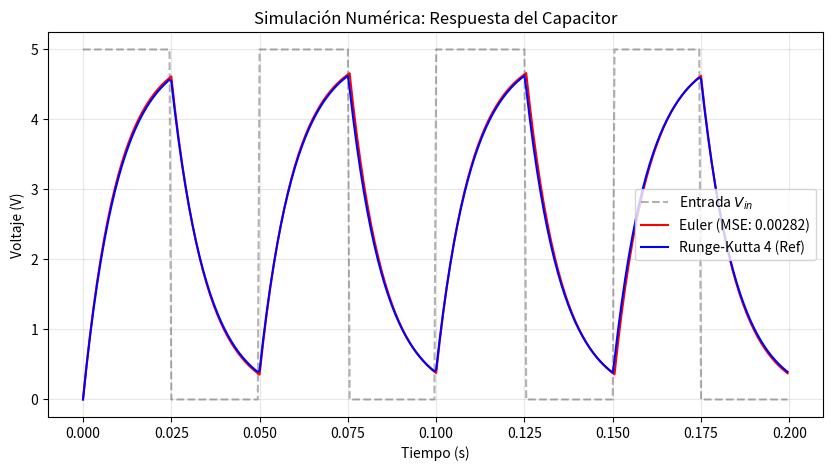

The script that saved this image:
# Proyecto-simulacion-capacitor
#Alexander Torres Andrade - 31/01/2026 - TA II

import numpy as np
import matplotlib.pyplot as plt
import os
import time

# 1. --- CONFIGURACIÓN Y CARPETA DE SALIDA ---
# Crear carpeta para resultados
folder_name = "Resultados_Capacitor"
if not os.path.exists(folder_name):
    # Crear la carpeta si no existe
    os.makedirs(folder_name)

# Inicia la medición del tiempo total del programa
inicio_total = time.perf_counter()

# 2. --- PARÁMETROS DEL CIRCUITO ---
# Definición de constantes físicas.
R = 1000.0       # Ohms
C = 10e-6        # 10 uF
tau = R * C      
V_peak = 5.0     # 5V
freq = 20        # 20 Hz
periodo = 1/freq # Periodo de la señal cuadrada

# 3. --- PARÁMETROS DE SIMULACIÓN ---
# Configuración del tiempo de simulación.
dt = 0.0005      # Paso de tiempo
t_final = 0.2    # Tiempo total de simulación
t = np.arange(0, t_final, dt) # Vector de tiempo

# El paso de tiempo (dt) emula el 'Maximum Timestep' de simuladores como LTSpice.
# Un valor de 0.0005s asegura capturar la dinámica del capacitor (tau = 0.01s)
# cumpliendo con el criterio de estabilidad numérica.

# Función de voltaje de entrada (onda cuadrada).
def get_vin(time): 
    """ Simula una fuente de onda cuadrada: V_peak durante la mitad del periodo, 0V el resto"""
    return V_peak if (time % periodo) < (periodo / 2) else 0.0

# Ecuación diferencial.
def dv_dt(v_cap, time):
    """Representa la EDO del sistema: dVc/dt = (Vin - Vc) / (R*C)"""
    return (get_vin(time) - v_cap) / (R * C)

# 4. --- EJECUCIÓN DE MÉTODOS ---
# Algoritmo de integración numérica usando Euler y RK4.
v_euler = np.zeros(len(t))
v_rk4 = np.zeros(len(t))
v_input = np.array([get_vin(ti) for ti in t])

inicio_euler = time.perf_counter()
for i in range(1, len(t)):
    # Método de Euler: aproximación lineal simple
    v_euler[i] = v_euler[i-1] + dt * dv_dt(v_euler[i-1], t[i-1])
fin_euler = time.perf_counter()

inicio_rk4 = time.perf_counter()
for i in range(1, len(t)):
    # Método de Runge-Kutta de cuarto orden: promedio ponderado de 4 pendientes, más preciso.
    tn, vn = t[i-1], v_rk4[i-1]
    k1 = dv_dt(vn, tn)
    k2 = dv_dt(vn + 0.5 * dt * k1, tn + 0.5 * dt)
    k3 = dv_dt(vn + 0.5 * dt * k2, tn + 0.5 * dt)
    k4 = dv_dt(vn + dt * k3, tn + dt)
    v_rk4[i] = vn + (dt / 6.0) * (k1 + 2*k2 + 2*k3 + k4)
fin_rk4 = time.perf_counter()

print(f"Tiempo de ejecución Euler: {fin_euler - inicio_euler:.6f} segundos")
print(f"Tiempo de ejecución RK4: {fin_rk4 - inicio_rk4:.6f} segundos")

# 5. --- CÁLCULO DE ERROR (MSE) ---
# Usamos RK4 como referencia de alta precisión para comparar a Euler, dada su alta convergencia.
error_abs = np.abs(v_rk4 - v_euler)
mse_euler = np.mean((v_rk4 - v_euler)**2)

fin_total = time.perf_counter()
print(f"Tiempo total de ejecución del programa: {fin_total - inicio_total:.6f} segundos")

# 6. --- GENERACIÓN DE RESULTADOS ---

# Generar tabla para el reporte.
print(f"{'Tiempo (s)':<12} | {'Vin (V)':<10} | {'V_Euler (V)':<12} | {'V_RK4 (V)':<10} | {'Error Abs':<12}")
print("-" * 65)
# A continuación, mostramos los primeros *50* pasos (*cantidad ajustable hasta 400*)
for i in range(0, 50): 
    print(f"{t[i]:<12.4f} | {v_input[i]:<10.2f} | {v_euler[i]:<12.4f} | {v_rk4[i]:<10.4f} | {error_abs[i]:<12.6f}")

# Guardar Gráfica
plt.figure(figsize=(10, 5))
plt.plot(t, v_input, 'k--', alpha=0.3, label='Entrada $V_{in}$')
plt.plot(t, v_euler, 'r-', label=f'Euler (MSE: {mse_euler:.5f})')
plt.plot(t, v_rk4, 'b-', label='Runge-Kutta 4 (Ref)')
plt.title('Simulación Numérica: Respuesta del Capacitor')
plt.xlabel('Tiempo (s)')
plt.ylabel('Voltaje (V)')
plt.legend()
plt.grid(True, alpha=0.3)
plt.savefig(f"{folder_name}/grafica_comparativa.png")
print(f"-> Gráfica guardada en {folder_name}/")

# Guardar Reporte de Texto
with open(f"{folder_name}/reporte_errores.txt", "w") as f:
    f.write("REPORTE DE ANALISIS NUMERICO - CAPACITOR\n")
    f.write("========================================\n")
    f.write(f"Parametros: R={R}, C={C}, dt={dt}\n")
    f.write(f"Error Cuadratico Medio (Euler vs RK4): {mse_euler:.10f}\n")
    f.write(f"Error Absoluto Maximo: {np.max(error_abs):.10f}\n\n")
print(f"-> Reporte guardado en {folder_name}/")

plt.show()
